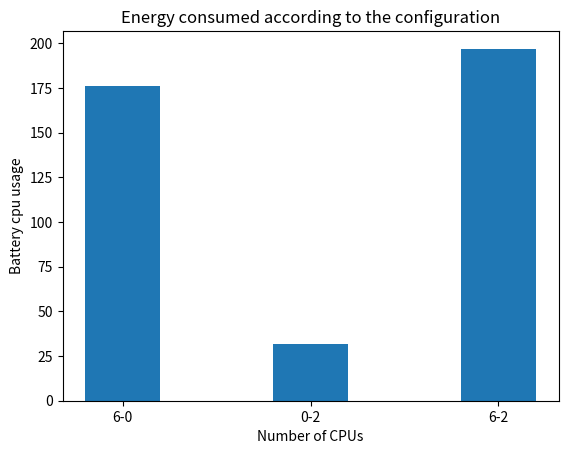
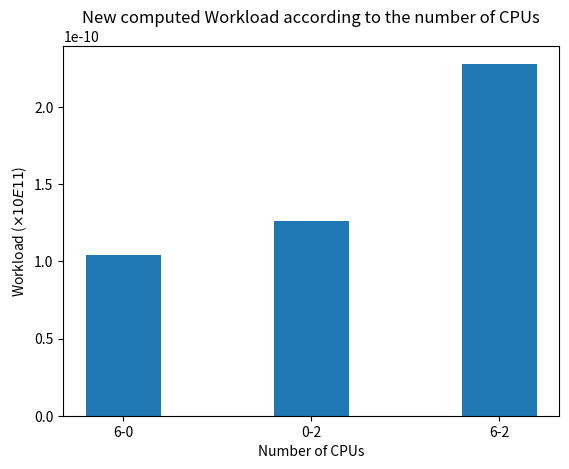
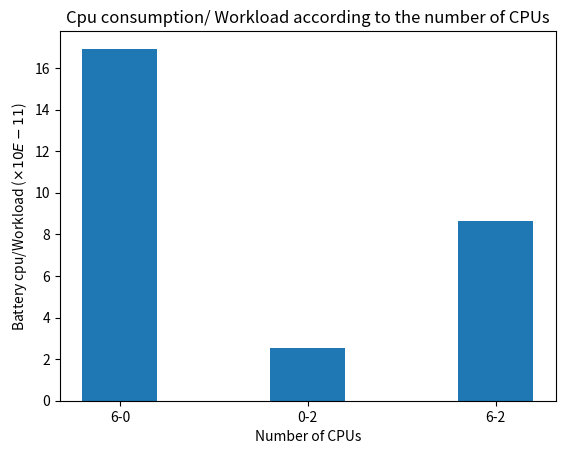
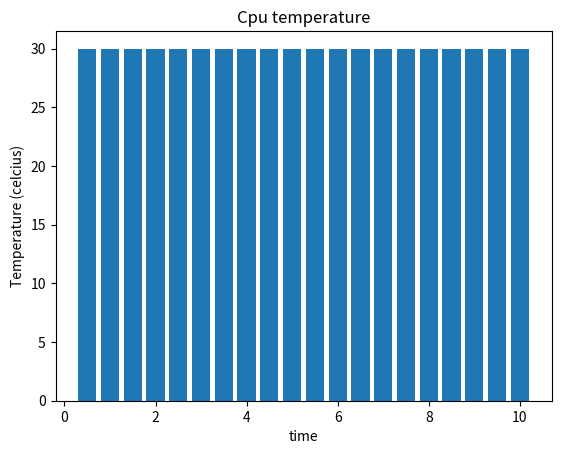
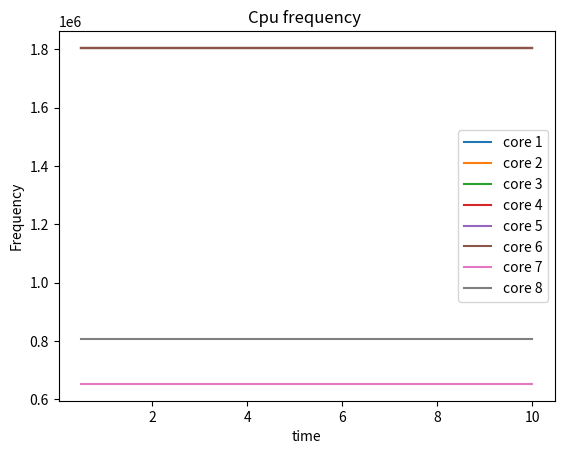
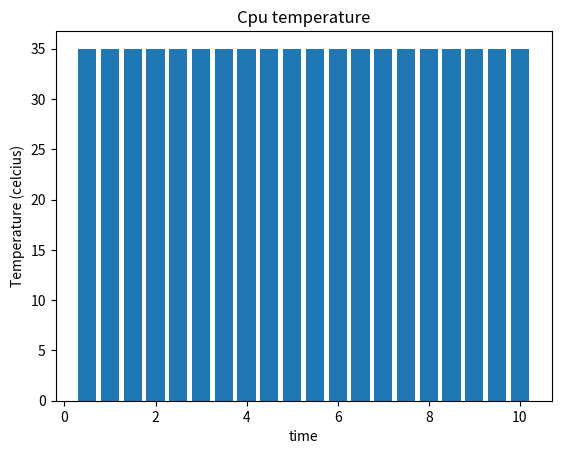
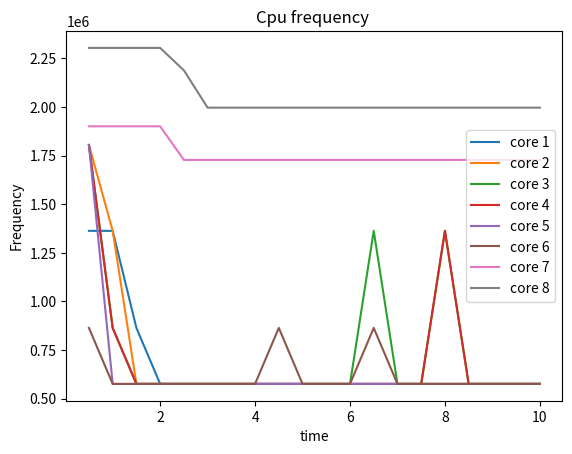
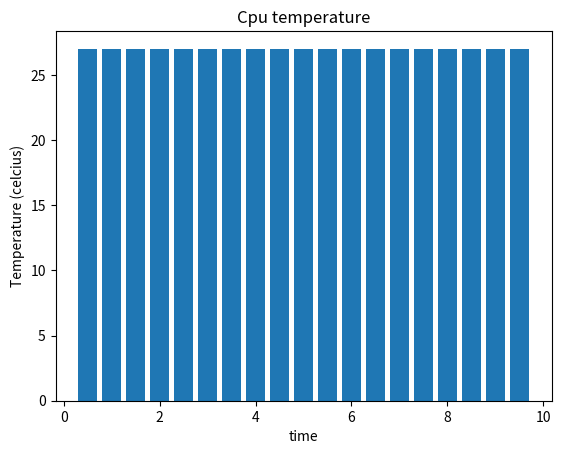
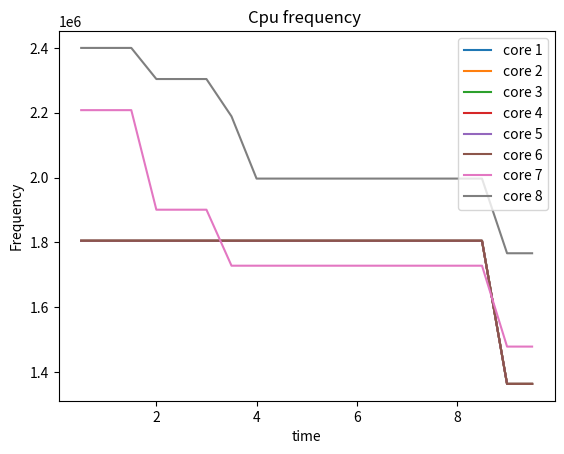

Source code (Python) for these figures, in order:
import matplotlib.pyplot as plt
import numpy as np
import math



############################################ datas for google pixel
#                                                             #-->9 : (1 big)                       //pour voir si les big mènent la danse
#                                                             #-->10: (2 big)                       //pour voir si les big mènent la danse
#                                                             #-->11: (1 little, 1 big) to print    //pour voir si les littles mènent la danse
#                                                             #-->12: (2 little, 1 big)             //pour voir si les littles mènent la danse



number_of_cpus = ["6-0","0-2","6-2"]
workload =  [10.4, 12.6, 22.8]
cpu_battery = [176, 32, 197]


fig = plt.figure()
plt.bar(number_of_cpus,cpu_battery, width=0.4)
 
# Add title and axis names
plt.title('Energy consumed according to the configuration')
plt.xlabel('Number of CPUs')
plt.ylabel('Battery cpu usage')

plt.savefig("Google_pixel_energy_consumed_according_to_cpu.png")

plt.clf()
plt.cla()
plt.close()

#################################################

fig = plt.figure()
plt.bar(number_of_cpus,np.divide(workload,100000000000), width=0.4)

# Add title and axis names
plt.title('New computed Workload according to the number of CPUs')
plt.xlabel('Number of CPUs')
plt.ylabel(r'Workload ($\times 10E11$)')

plt.savefig("Google_pixel_workload_according_to_cpu.png")

plt.clf()
plt.cla()
plt.close()
################################################

fig = plt.figure()
plt.bar(number_of_cpus,np.divide(cpu_battery,workload), width=0.4)
# Add title and axis names
plt.title('Cpu consumption/ Workload according to the number of CPUs')
plt.xlabel('Number of CPUs')
plt.ylabel(r'Battery cpu/Workload ($\times 10E-11$)')

plt.savefig("Google_pixel_ratio_energy_by_workload_according_to_cpu.png")

plt.clf()
plt.cla()
plt.close()

################################################

############################################### temperature and frequencies for 6-0

ind = [1,2,3,4,5,6,7,8,9,10,11,12,13,14,15,16,17,18,19,20]
ind = np.divide(ind,2)

temperature = [30000.0, 30000.0, 30000.0, 30000.0, 30000.0, 30000.0, 30000.0, 30000.0, 30000.0, 30000.0, 30000.0, 30000.0, 30000.0, 30000.0, 30000.0, 30000.0, 30000.0, 30000.0, 30000.0, 30000.0]
cores_frequencies = [[1804800.0,1804800.0,1804800.0,1804800.0,1804800.0,1804800.0,1804800.0,1804800.0,1804800.0,1804800.0,1804800.0,1804800.0,1804800.0,1804800.0,1804800.0,1804800.0,1804800.0,1804800.0,1804800.0,1804800.0], 
          [1804800.0,1804800.0,1804800.0,1804800.0,1804800.0,1804800.0,1804800.0,1804800.0,1804800.0,1804800.0,1804800.0,1804800.0,1804800.0,1804800.0,1804800.0,1804800.0,1804800.0,1804800.0,1804800.0,1804800.0],
          [1804800.0,1804800.0,1804800.0,1804800.0,1804800.0,1804800.0,1804800.0,1804800.0,1804800.0,1804800.0,1804800.0,1804800.0,1804800.0,1804800.0,1804800.0,1804800.0,1804800.0,1804800.0,1804800.0,1804800.0],
          [1804800.0,1804800.0,1804800.0,1804800.0,1804800.0,1804800.0,1804800.0,1804800.0,1804800.0,1804800.0,1804800.0,1804800.0,1804800.0,1804800.0,1804800.0,1804800.0,1804800.0,1804800.0,1804800.0,1804800.0],
          [1804800.0,1804800.0,1804800.0,1804800.0,1804800.0,1804800.0,1804800.0,1804800.0,1804800.0,1804800.0,1804800.0,1804800.0,1804800.0,1804800.0,1804800.0,1804800.0,1804800.0,1804800.0,1804800.0,1804800.0],
          [1804800.0,1804800.0,1804800.0,1804800.0,1804800.0,1804800.0,1804800.0,1804800.0,1804800.0,1804800.0,1804800.0,1804800.0,1804800.0,1804800.0,1804800.0,1804800.0,1804800.0,1804800.0,1804800.0,1804800.0],
          [652800.0,652800.0,652800.0,652800.0,652800.0,652800.0,652800.0,652800.0,652800.0,652800.0,652800.0,652800.0,652800.0,652800.0,652800.0,652800.0,652800.0,652800.0,652800.0,652800.0],
          [806400.0,806400.0,806400.0,806400.0,806400.0,806400.0,806400.0,806400.0,806400.0,806400.0,806400.0,806400.0,806400.0,806400.0,806400.0,806400.0,806400.0,806400.0,806400.0,806400.0] ]



fig = plt.figure()
plt.bar(ind, np.divide(temperature,1000), width=0.4)
 
# Add title and axis names
plt.title('Cpu temperature')
plt.xlabel('time')
plt.ylabel('Temperature (celcius)')

plt.savefig("cpu_temperature_6-0.png")

plt.clf()
plt.cla()
plt.close()

#################################################

fig = plt.figure()

plt.plot(ind, cores_frequencies[0], label = "core 1")
plt.plot(ind, cores_frequencies[1], label = "core 2")
plt.plot(ind, cores_frequencies[2], label = "core 3")
plt.plot(ind, cores_frequencies[3], label = "core 4")
plt.plot(ind, cores_frequencies[4], label = "core 5")
plt.plot(ind, cores_frequencies[5], label = "core 6")
plt.plot(ind, cores_frequencies[6], label = "core 7")
plt.plot(ind, cores_frequencies[7], label = "core 8")
plt.legend()

# Add title and axis names
plt.title('Cpu frequency ')
plt.xlabel('time')
plt.ylabel("Frequency")

plt.savefig("cpu_frequencies_6-0.png")

plt.clf()
plt.cla()
plt.close()
#################################################


############################################### temperature and frequencies for 0-2

ind = [1,2,3,4,5,6,7,8,9,10,11,12,13,14,15,16,17,18,19,20]
ind = np.divide(ind,2)


temperature = [35000.0, 35000.0, 35000.0, 35000.0, 35000.0, 35000.0, 35000.0, 35000.0, 35000.0, 35000.0, 35000.0, 35000.0, 35000.0, 35000.0, 35000.0, 35000.0, 35000.0, 35000.0, 35000.0, 35000.0]
cores_frequencies = [[1363200.0,1363200.0,864000.0,576000.0,576000.0,576000.0,576000.0,576000.0,576000.0,576000.0,576000.0,576000.0,576000.0,576000.0,576000.0,576000.0,576000.0,576000.0,576000.0,576000.0],
        [1804800.0,1363200.0,576000.0,576000.0,576000.0,576000.0,576000.0,576000.0,576000.0,576000.0,576000.0,576000.0,576000.0,576000.0,576000.0,576000.0,576000.0,576000.0,576000.0,576000.0],
        [1804800.0,864000.0,576000.0,576000.0,576000.0,576000.0,576000.0,576000.0,576000.0,576000.0,576000.0,576000.0,1363200.0,576000.0,576000.0,1363200.0,576000.0,576000.0,576000.0,576000.0],
        [1804800.0,864000.0,576000.0,576000.0,576000.0,576000.0,576000.0,576000.0,576000.0,576000.0,576000.0,576000.0,576000.0,576000.0,576000.0,1363200.0,576000.0,576000.0,576000.0,576000.0],
        [1804800.0,576000.0,576000.0,576000.0,576000.0,576000.0,576000.0,576000.0,576000.0,576000.0,576000.0,576000.0,576000.0,576000.0,576000.0,576000.0,576000.0,576000.0,576000.0,576000.0],
        [864000.0,576000.0,576000.0,576000.0,576000.0,576000.0,576000.0,576000.0,864000.0,576000.0,576000.0,576000.0,864000.0,576000.0,576000.0,576000.0,576000.0,576000.0,576000.0,576000.0],
        [1900800.0,1900800.0,1900800.0,1900800.0,1728000.0,1728000.0,1728000.0,1728000.0,1728000.0,1728000.0,1728000.0,1728000.0,1728000.0,1728000.0,1728000.0,1728000.0,1728000.0,1728000.0,1728000.0,1728000.0],
        [2304000.0,2304000.0,2304000.0,2304000.0,2188800.0,1996800.0,1996800.0,1996800.0,1996800.0,1996800.0,1996800.0,1996800.0,1996800.0,1996800.0,1996800.0,1996800.0,1996800.0,1996800.0,1996800.0,1996800.0]]



fig = plt.figure()
plt.bar(ind, np.divide(temperature,1000), width=0.4)
 
# Add title and axis names
plt.title('Cpu temperature')
plt.xlabel('time')
plt.ylabel('Temperature (celcius)')

plt.savefig("cpu_temperature_0-2.png")

plt.clf()
plt.cla()
plt.close()

#################################################

fig = plt.figure()

plt.plot(ind, cores_frequencies[0], label = "core 1")
plt.plot(ind, cores_frequencies[1], label = "core 2")
plt.plot(ind, cores_frequencies[2], label = "core 3")
plt.plot(ind, cores_frequencies[3], label = "core 4")
plt.plot(ind, cores_frequencies[4], label = "core 5")
plt.plot(ind, cores_frequencies[5], label = "core 6")
plt.plot(ind, cores_frequencies[6], label = "core 7")
plt.plot(ind, cores_frequencies[7], label = "core 8")
plt.legend()

# Add title and axis names
plt.title('Cpu frequency ')
plt.xlabel('time')
plt.ylabel("Frequency")

plt.savefig("cpu_frequencies_0-2.png")

plt.clf()
plt.cla()
plt.close()
#################################################


############################################### temperature and frequencies for 6-2

ind = [1,2,3,4,5,6,7,8,9,10,11,12,13,14,15,16,17,18,19]
ind = np.divide(ind,2)


temperature = [27000.0, 27000.0, 27000.0, 27000.0, 27000.0, 27000.0, 27000.0, 27000.0, 27000.0, 27000.0, 27000.0, 27000.0, 27000.0, 27000.0, 27000.0, 27000.0, 27000.0, 27000.0, 27000.0]

cores_frequencies = [[1804800.0,1804800.0,1804800.0,1804800.0,1804800.0,1804800.0,1804800.0,1804800.0,1804800.0,1804800.0,1804800.0,1804800.0,1804800.0,1804800.0,1804800.0,1804800.0,1804800.0,1363200.0,1363200.0],
            [1804800.0,1804800.0,1804800.0,1804800.0,1804800.0,1804800.0,1804800.0,1804800.0,1804800.0,1804800.0,1804800.0,1804800.0,1804800.0,1804800.0,1804800.0,1804800.0,1804800.0,1363200.0,1363200.0],
            [1804800.0,1804800.0,1804800.0,1804800.0,1804800.0,1804800.0,1804800.0,1804800.0,1804800.0,1804800.0,1804800.0,1804800.0,1804800.0,1804800.0,1804800.0,1804800.0,1804800.0,1363200.0,1363200.0],
            [1804800.0,1804800.0,1804800.0,1804800.0,1804800.0,1804800.0,1804800.0,1804800.0,1804800.0,1804800.0,1804800.0,1804800.0,1804800.0,1804800.0,1804800.0,1804800.0,1804800.0,1363200.0,1363200.0],
            [1804800.0,1804800.0,1804800.0,1804800.0,1804800.0,1804800.0,1804800.0,1804800.0,1804800.0,1804800.0,1804800.0,1804800.0,1804800.0,1804800.0,1804800.0,1804800.0,1804800.0,1363200.0,1363200.0],
            [1804800.0,1804800.0,1804800.0,1804800.0,1804800.0,1804800.0,1804800.0,1804800.0,1804800.0,1804800.0,1804800.0,1804800.0,1804800.0,1804800.0,1804800.0,1804800.0,1804800.0,1363200.0,1363200.0],
            [2208000.0,2208000.0,2208000.0,1900800.0,1900800.0,1900800.0,1728000.0,1728000.0,1728000.0,1728000.0,1728000.0,1728000.0,1728000.0,1728000.0,1728000.0,1728000.0,1728000.0,1478400.0,1478400.0],
            [2400000.0,2400000.0,2400000.0,2304000.0,2304000.0,2304000.0,2188800.0,1996800.0,1996800.0,1996800.0,1996800.0,1996800.0,1996800.0,1996800.0,1996800.0,1996800.0,1996800.0,1766400.0,1766400.0]]




fig = plt.figure()
plt.bar(ind, np.divide(temperature,1000), width=0.4)
 
# Add title and axis names
plt.title('Cpu temperature')
plt.xlabel('time')
plt.ylabel('Temperature (celcius)')

plt.savefig("cpu_temperature_6-2.png")

plt.clf()
plt.cla()
plt.close()

#################################################

fig = plt.figure()

plt.plot(ind, cores_frequencies[0], label = "core 1")
plt.plot(ind, cores_frequencies[1], label = "core 2")
plt.plot(ind, cores_frequencies[2], label = "core 3")
plt.plot(ind, cores_frequencies[3], label = "core 4")
plt.plot(ind, cores_frequencies[4], label = "core 5")
plt.plot(ind, cores_frequencies[5], label = "core 6")
plt.plot(ind, cores_frequencies[6], label = "core 7")
plt.plot(ind, cores_frequencies[7], label = "core 8")
plt.legend()

# Add title and axis names
plt.title('Cpu frequency ')
plt.xlabel('time')
plt.ylabel("Frequency")

plt.savefig("cpu_frequencies_6-2.png")

plt.clf()
plt.cla()
plt.close()
#################################################
